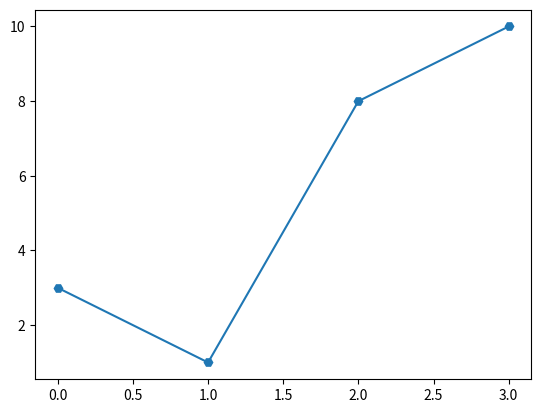

Reproduce this figure in Python. (Note: this script raises an exception after producing the figure.)
#import sys
#import matplotlib
#matplotlib.use('Agg')

import matplotlib.pyplot as plt
import numpy as np

ypoints = np.array([3, 1, 8, 10])

plt.plot(ypoints, marker = "H")
plt.show()

plt.savefig(sys.stdout.buffer)
sys.stdout.flush()